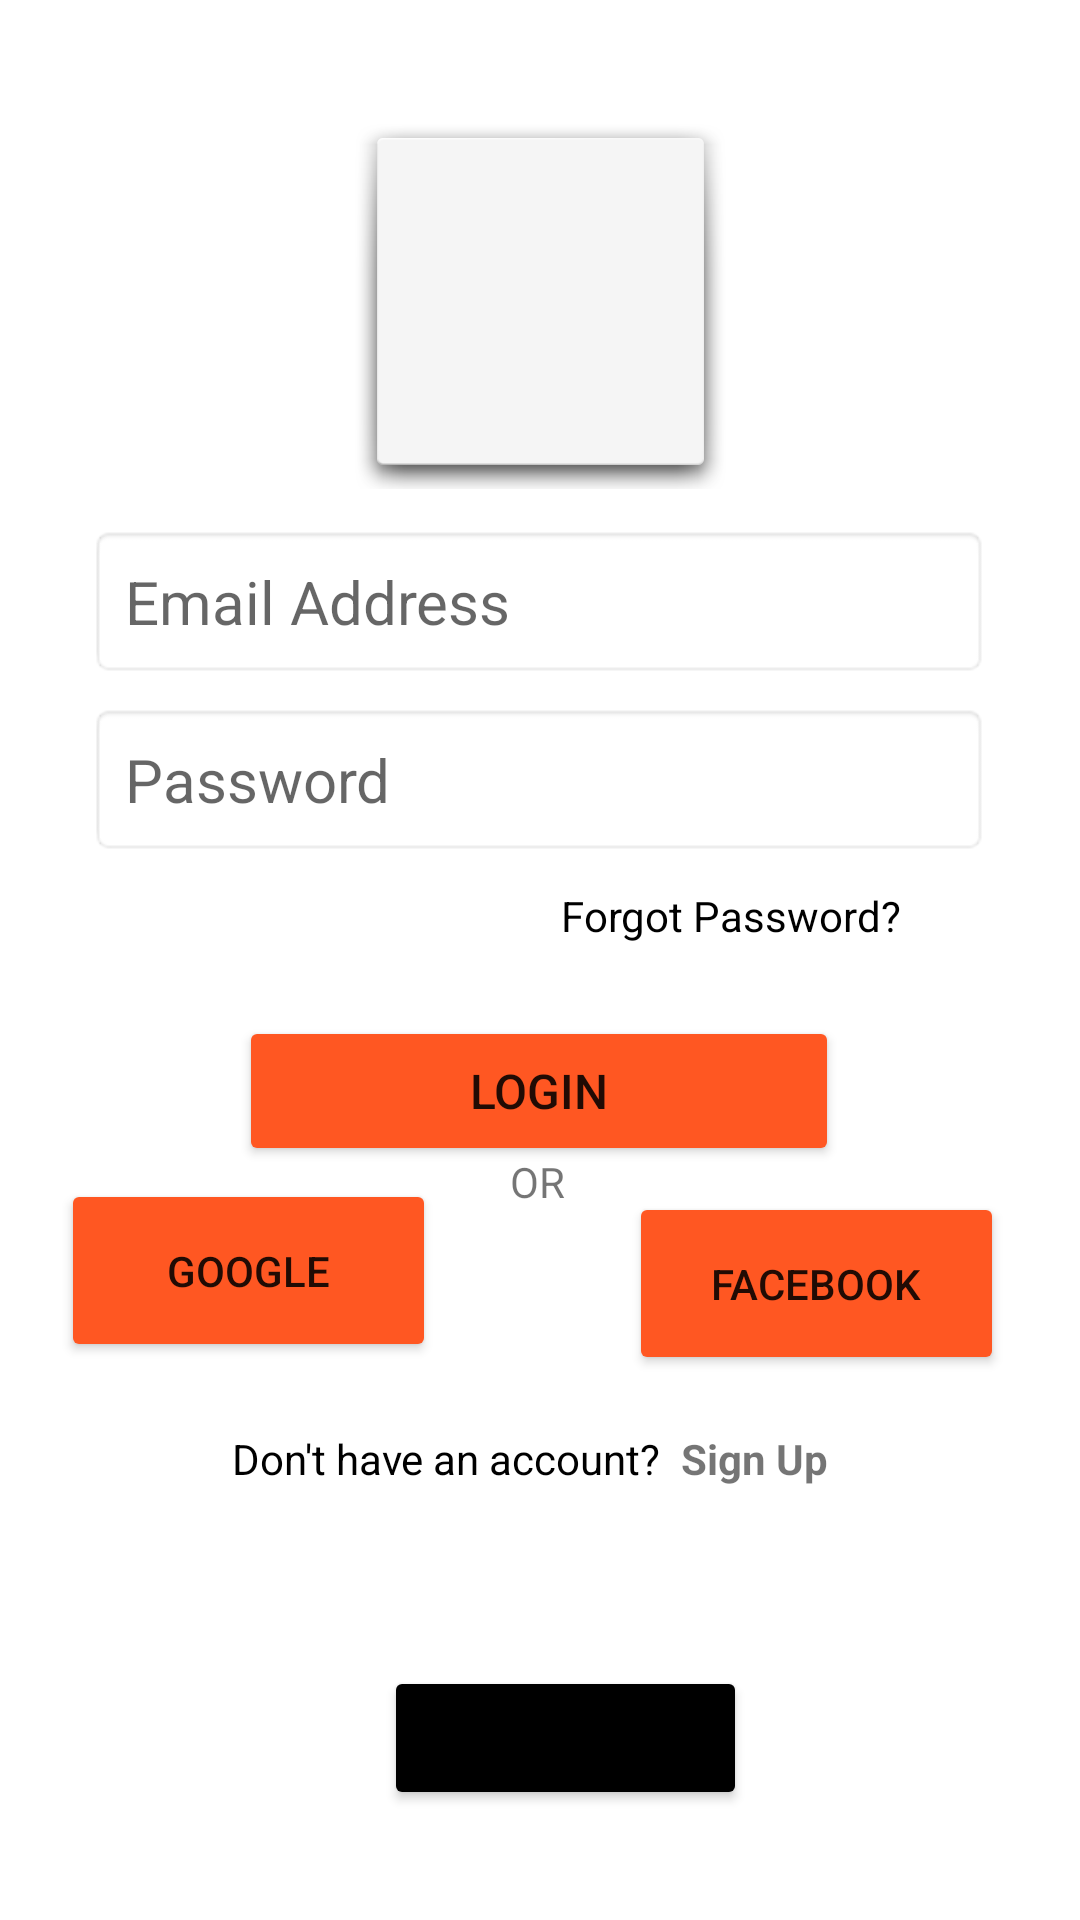

Android layout source for this screen:
<!-- AndroidManifest.xml: application theme Theme.YourAppName -->
<!-- res/layout/activity_login.xml -->
<?xml version="1.0" encoding="utf-8"?>
<androidx.constraintlayout.widget.ConstraintLayout xmlns:android="http://schemas.android.com/apk/res/android"
    xmlns:app="http://schemas.android.com/apk/res-auto"
    xmlns:tools="http://schemas.android.com/tools"
    android:id="@+id/main"
    android:layout_width="match_parent"
    android:layout_height="match_parent"
    android:background="@color/white"
    tools:context=".LoginActivity">


    <TextView
        android:id="@+id/textView4"
        android:layout_width="wrap_content"
        android:layout_height="wrap_content"
        android:text="@string/forgot_password"
        android:textColor="@color/black"
        app:layout_constraintBottom_toBottomOf="parent"
        app:layout_constraintEnd_toEndOf="parent"
        app:layout_constraintHorizontal_bias="0.758"
        app:layout_constraintStart_toStartOf="parent"
        app:layout_constraintTop_toTopOf="parent"
        app:layout_constraintVertical_bias="0.476" />

    <Button
        android:id="@+id/loginBackToMainBtn"
        android:layout_width="wrap_content"
        android:layout_height="wrap_content"
        android:backgroundTint="@color/black"
        android:text="@string/back_to_main"
        app:layout_constraintBottom_toBottomOf="parent"
        app:layout_constraintEnd_toEndOf="parent"
        app:layout_constraintHorizontal_bias="0.535"
        app:layout_constraintStart_toStartOf="parent"
        app:layout_constraintTop_toTopOf="parent"
        app:layout_constraintVertical_bias="0.938" />

    <EditText
        android:id="@+id/editTextTextPassword"
        android:layout_width="300dp"
        android:layout_height="wrap_content"
        android:background="@android:drawable/editbox_background"
        android:elevation="10dp"
        android:ems="10"
        android:hint="@string/password_hint"
        android:inputType="textPassword"
        android:padding="12dp"
        android:textSize="20sp"
        app:layout_constraintBottom_toBottomOf="parent"
        app:layout_constraintEnd_toEndOf="parent"
        app:layout_constraintHorizontal_bias="0.495"
        app:layout_constraintStart_toStartOf="parent"
        app:layout_constraintTop_toTopOf="parent"
        app:layout_constraintVertical_bias="0.398" />

    <EditText
        android:id="@+id/editTextTextEmailAddress"
        android:layout_width="300dp"
        android:layout_height="wrap_content"
        android:background="@android:drawable/editbox_background"
        android:elevation="10dp"
        android:ems="10"
        android:hint="@string/email_hint"
        android:inputType="textEmailAddress"
        android:padding="12dp"
        android:textSize="20sp"
        android:visibility="visible"
        app:layout_constraintBottom_toBottomOf="parent"
        app:layout_constraintEnd_toEndOf="parent"
        app:layout_constraintHorizontal_bias="0.495"
        app:layout_constraintStart_toStartOf="parent"
        app:layout_constraintTop_toTopOf="parent"
        app:layout_constraintVertical_bias="0.297" />

    <Button
        android:id="@+id/loginButton"
        android:layout_width="200dp"
        android:layout_height="50sp"
        android:backgroundTint="#FF5722"
        android:elevation="10dp"
        android:text="Login"
        android:textSize="16sp"
        app:layout_constraintBottom_toBottomOf="parent"
        app:layout_constraintEnd_toEndOf="parent"
        app:layout_constraintHorizontal_bias="0.497"
        app:layout_constraintStart_toStartOf="parent"
        app:layout_constraintTop_toTopOf="parent"
        app:layout_constraintVertical_bias="0.574" />

    <ImageView
        android:id="@+id/logoImage"
        android:layout_width="125dp"
        android:layout_height="125dp"
        android:background="@android:drawable/dialog_holo_light_frame"
        android:elevation="6dp"

        android:outlineProvider="background"
        app:layout_constraintBottom_toBottomOf="parent"
        app:layout_constraintEnd_toEndOf="parent"
        app:layout_constraintStart_toStartOf="parent"
        app:layout_constraintTop_toTopOf="parent"
        app:layout_constraintVertical_bias="0.074"
        tools:srcCompat="@tools:sample/avatars" />

    <TextView
        android:id="@+id/textView3"
        android:layout_width="wrap_content"
        android:layout_height="wrap_content"
        android:text="OR"
        app:layout_constraintBottom_toBottomOf="parent"
        app:layout_constraintEnd_toEndOf="parent"
        app:layout_constraintHorizontal_bias="0.498"
        app:layout_constraintStart_toStartOf="parent"
        app:layout_constraintTop_toTopOf="parent"
        app:layout_constraintVertical_bias="0.619" />

    <Button
        android:id="@+id/button"
        android:layout_width="125dp"
        android:layout_height="61dp"
        android:backgroundTint="#FF5722"
        android:text="Google"
        app:layout_constraintBottom_toBottomOf="parent"
        app:layout_constraintEnd_toStartOf="@+id/textView3"
        app:layout_constraintHorizontal_bias="0.45"
        app:layout_constraintStart_toStartOf="parent"
        app:layout_constraintTop_toTopOf="parent"
        app:layout_constraintVertical_bias="0.679" />

    <Button
        android:id="@+id/button2"
        android:layout_width="125dp"
        android:layout_height="61dp"
        android:backgroundTint="#FF5722"
        android:text="Facebook"
        app:layout_constraintBottom_toBottomOf="parent"
        app:layout_constraintEnd_toEndOf="parent"
        app:layout_constraintHorizontal_bias="0.458"
        app:layout_constraintStart_toEndOf="@+id/textView3"
        app:layout_constraintTop_toTopOf="parent"
        app:layout_constraintVertical_bias="0.686" />

    <LinearLayout
        android:id="@+id/linearLayout2"
        android:layout_width="231dp"
        android:layout_height="60dp"
        android:orientation="horizontal"
        app:layout_constraintBottom_toBottomOf="parent"
        app:layout_constraintEnd_toEndOf="parent"
        app:layout_constraintHorizontal_bias="0.6"
        app:layout_constraintStart_toStartOf="parent"
        app:layout_constraintTop_toTopOf="parent"
        app:layout_constraintVertical_bias="0.822">

        <TextView
            android:id="@+id/textView2"
            android:layout_width="wrap_content"
            android:layout_height="wrap_content"
            android:text="Don't have an account?"

            android:textColor="@color/black" />

        <TextView
            android:id="@+id/textView5"
            android:layout_width="wrap_content"
            android:layout_height="wrap_content"
            android:layout_weight="1"
            android:text="  Sign Up"
            android:textStyle="bold" />
    </LinearLayout>


</androidx.constraintlayout.widget.ConstraintLayout>
<!-- resources referenced by this layout -->
<resources>
  <color name="black">#000000</color>
  <color name="white">#FFFFFF</color>
  <string name="back_to_main">Back to Main</string>
  <string name="email_hint">Email Address</string>
  <string name="forgot_password">Forgot Password?</string>
  <string name="password_hint">Password</string>
  <style name="Theme.YourAppName" parent="Theme.MaterialComponents.DayNight.DarkActionBar">
          <item name="colorPrimary">@color/colorPrimary</item>
          <item name="colorPrimaryVariant">@color/colorPrimaryVariant</item>
          <item name="colorOnPrimary">@color/colorOnPrimary</item>
          <item name="colorSecondary">@color/colorSecondary</item>
          <item name="colorSecondaryVariant">@color/colorSecondaryVariant</item>
          <item name="colorOnSecondary">@color/colorOnSecondary</item>
          <item name="android:windowBackground">@color/colorBackground</item>
      </style>
  <color name="colorPrimary">#6200EE</color>
  <color name="colorPrimaryVariant">#3700B3</color>
  <color name="colorOnPrimary">#FFFFFF</color>
  <color name="colorSecondary">#03DAC6</color>
  <color name="colorSecondaryVariant">#018786</color>
  <color name="colorOnSecondary">#000000</color>
  <color name="colorBackground">#FFFFFF</color>
</resources>
